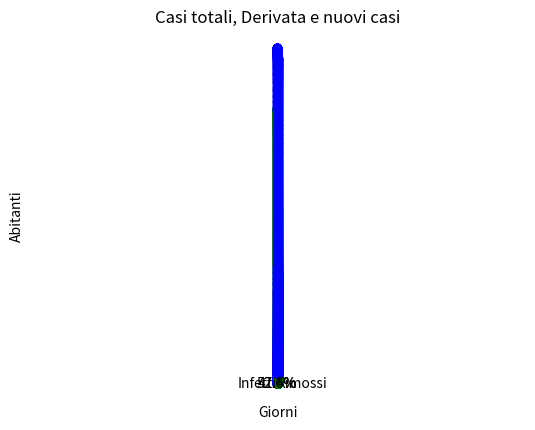

Write the Python code that produced this figure.
import matplotlib.pyplot as plt
import random as rn 
import numpy as np 
import statistics

n = 10_000
i0 = 5
s0 = n-i0
r = 0

a = 0.0002
b = 0.5

r0 = (a*s0)/b

def set_title():
    title = 'Comportamento delle 3 funzioni con r0:'+str(r0)
    plt.title(title)
    plt.xlabel('Giorni')
    plt.ylabel('Abitanti')

def abline(slope,x1,y1):
    """Plot a line from slope and intercept"""
    axes = plt.gca()
    x_vals = np.array(axes.get_xlim())
    for i in range(len(x_vals)):
        x_vals[i] += 2
    y_vals = slope*x_vals-slope*x1+y1
    plt.plot(x_vals, y_vals, '--')

def drange(start, stop, step):
    while start < stop:
            yield start
            start += step

def nextSs(a,oldS,oldI,t):
    out = oldS - (a*oldS*oldI)*t
    return out 


def nextIs(a,b,oldS,oldI,t):
    out = oldI + (a*oldS*oldI)*t - (b*oldI)*t
    return out

def nextRs(b,r,oldI,t):
    out = r + (b*oldI)*t
    return out

def connect(old, new,i,c,step):
    plt.plot([i-step,i],[old,new],c)



def simple_plot():
    set_title()

    for i in range(25):
        if i == 0:
            S = s0
            I = i0
            R = r
            print('S0 is: ',S)
        else:
            print('-----------------')
            oldS = S
            print('old S: ',oldS)
            oldI = I
            print('old I: ',oldI)
            oldR = R
            print('old R: ',oldR)

            
            S = nextSs(a,oldS,oldI,1)
            I = nextIs(a,b,oldS,oldI,1)
            R = nextRs(b,oldR,oldI,1)
            print('S nuovo giorno: ', S)
            print('I nuovo giorno: ', I)

            connect(oldS,S,i,'r-',1)
            connect(oldI,I,i,'b-',1)
            connect(oldR,R,i,'g-',1)

        plt.plot(i,S,'ro')
        plt.plot(i,I,'Hb')
        plt.plot(i,R,'sg')

    plt.show()

#simple_plot()

step = 0.01
def disc_plot():
    set_title()
    step = 0.2

    for i in drange(0,25,step):
        if i == 0:
            S = s0
            I = i0
            R = r
            print('S0 is: ',S)
        else:
            print('-----------------')
            oldS = S
            print('old S: ',oldS)
            oldI = I
            print('old I: ',oldI)
            oldR = R
            print('old R: ',oldR)

            
            S = nextSs(a,oldS,oldI, step)
            I = nextIs(a,b,oldS,oldI, step)
            R = nextRs(b,oldR,oldI, step)
            print('S nuovo giorno: ', S)
            print('I nuovo giorno: ', I)

            connect(oldS,S,i,'r-',step)
            connect(oldI,I,i,'b-',step)
            connect(oldR,R,i,'g-',step)

        plt.plot(i,S,'ro')
        plt.plot(i,I,'Hb')
        plt.plot(i,R,'sg')

    plt.show()
#disc_plot()

def r0_variation():
    
    for i in range(10):
        print('Grafico n.',i+1)
        a = 0.0002
        print('initial a:', a)
        delta = rn.randrange(-19,19)
        delta = delta *10**-5
        print('random delta:', delta)
        a = a + delta
        print('final a:', a)
        print('---------------------------')

        r0 = (a*s0)/b
        disc_plot()


def plot_total_new():
    #plt.title('Variazione di S nel tempo')
    #plt.xlabel('Giorni')
    #plt.ylabel('Abitanti')

    step = 0.01

    for i in drange(0,15,step):
        
        if i == 0:
            S = s0
            I = i0
            R = r

            print('S0 is: ',S)


            tot_case = I+R
            #_r = r0
        else:
            print('-----------------')
            print('day: ',i)
            oldS = S
            print('old S: ',oldS)
            oldI = I
            print('old I: ',oldI)
            oldR = R
            print('old R: ',oldR)

            #oldTot = tot_case
            #old_r = _r

            S = nextSs(a,oldS,oldI, step)
            I = nextIs(a,b,oldS,oldI, step)
            R = nextRs(b,oldR,oldI, step)
            print('S nuovo giorno: ', S)
            print('I nuovo giorno: ', I)

            tot_case = I + R
            #_r = (a*S)/b

            #connect(oldTot,tot_case,i,'-r',step)
            #connect(oldI,I,i,'-b',step)
            #connect(oldS, S,i,'-g',step)
            #connect(old_r,_r,i,'-b',step)

            #plt.plot(i,tot_case, 'ro')
            #plt.plot(i,S, 'go')
            #plt.plot(i,I,'bo')
            #plt.plot(i,_r,'bo')

            
            if i == 6.009999999999916:
                #make pie
                labels = 'Infetti', 'Rimossi'
                colors = ['lightcoral', 'lightskyblue']
                sizes = [I,R]

                plt.pie(sizes, labels=labels, colors=colors,
                autopct='%1.1f%%', shadow=True, startangle=140)



                plt.axis('equal')
                plt.show()
            
            
    plt.show()
plot_total_new()

def plot_total_and_der():
    step = 0.01
    casi_list = []
    derivate_list = []

    plt.title('Casi totali, Derivata e nuovi casi')
    plt.xlabel('Giorni')
    plt.ylabel('Abitanti')

    for i in drange(0,15,step):
        if i == 0:
            S = s0
            I = i0
            R = r
            print('S0 is: ',S)
            tot_case = I+R
            derivata = 0
        else:
            #print('-----------------')
            oldS = S
            #print('old S: ',oldS)
            oldI = I
            #print('old I: ',oldI)
            oldR = R
            #print('old R: ',oldR)

            oldTot = tot_case
            oldD = derivata

            S = nextSs(a,oldS,oldI, step)
            I = nextIs(a,b,oldS,oldI, step)
            R = nextRs(b,oldR,oldI, step)
            #print('S nuovo giorno: ', S)
            #print('I nuovo giorno: ', I)

            tot_case = I + R
            derivataI = (I-oldI)/step
            derivata = (tot_case-oldTot)/step

            #connect(oldTot,tot_case,i,'-r',step)
            connect(oldD,derivata,i,'-g',step)
            connect(oldI,I,i,'-b',step)

            #plt.plot(i,tot_case, 'ro')
            plt.plot(i,derivata,'go')
            plt.plot(i,I,'bo')

            '''
            #traccia rette con coef deriv
            if i==4.89999999999994:
                #print('here')
                abline(derivata,i,tot_case)
            if i==6.999999999999895:
                abline(derivata,i,tot_case)
            '''

            casi_list.append(tot_case)
            derivate_list.append(derivata)
            
    print('\n\n\n------ Risultati: --------')
    maxi = 0
    #trovare 'derivata massima'
    for i in range(len(derivate_list)):
        if i == 0:
            maxi = derivate_list[i]
        else:
            if derivate_list[i] >= maxi:
                maxi = derivate_list[i]
                corrispondente_i = i
    print('Coefficente in punto massimo della crescita:', maxi)
    print('X nel giorno di massima crescita:', corrispondente_i*10**-2)

    for i in range(len(casi_list)):
        if i!=0 and i!=1:
            grow = (casi_list[i]-casi_list[i-1])/(casi_list[i-1]-casi_list[i-2])
            #print(grow)
            if grow == 1.0000960554645488:
                print('X del punto di flesso : ',i*10**-2)

    '''
    moltiplicatori = []
    for i in range(200,300):
        moltiplicatore = casi_list[i+100]/casi_list[i]
        moltiplicatori.append(moltiplicatore)
    print(moltiplicatori)
    maximum = max(moltiplicatori)
    print(maximum)
    for i in drange(0,5,step):
        y=maximum**i
        plt.plot(i,y,'bo')
    '''

    plt.show()
plot_total_and_der()


#plt.show()